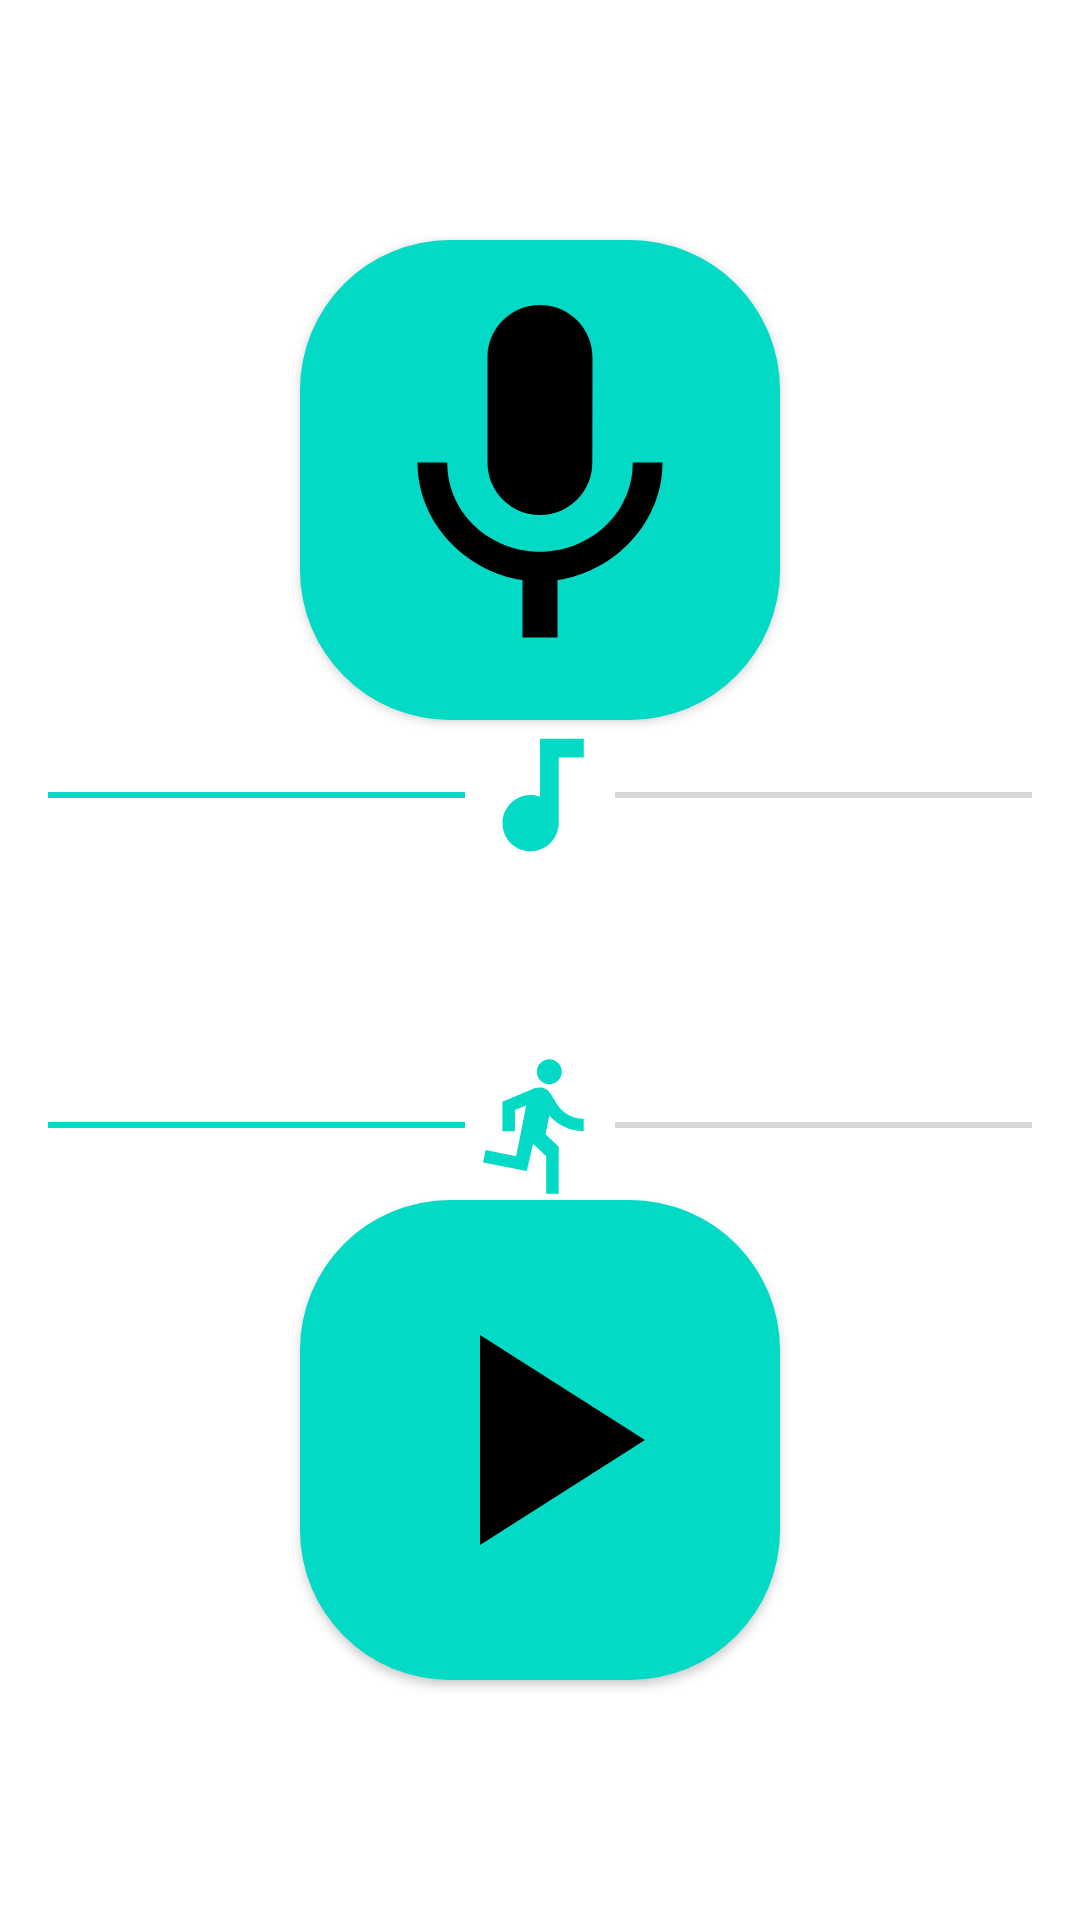

Android layout source for this screen:
<!-- AndroidManifest.xml: application theme AppTheme -->
<!-- res/layout/activity_main.xml -->
<?xml version="1.0" encoding="utf-8"?>
<LinearLayout
    xmlns:android="http://schemas.android.com/apk/res/android"
    xmlns:tools="http://schemas.android.com/tools"
    xmlns:app="http://schemas.android.com/apk/res-auto"
    android:layout_width="match_parent"
    android:layout_height="match_parent"
    tools:context=".MainActivity"
    android:orientation="vertical"
    android:gravity="center">

    <Button
        android:id="@+id/record"
        android:layout_width="160dp"
        android:layout_height="160dp"
        android:layout_gravity="center"
        android:gravity="center"
        android:onClick="record"
        android:background="@drawable/round_button"
        android:drawableStart="@drawable/mic"
        android:drawablePadding="5dp"
        android:paddingLeft="10dp"
        android:paddingRight="40dp" />

    <SeekBar
        android:id="@+id/pitch"
        android:layout_height="wrap_content"
        android:layout_width="match_parent"
        android:layout_gravity="center"
        android:max="100"
        android:progress="50"
        android:thumb="@drawable/pitch"
        android:layout_marginBottom="30dp"
        app:layout_constraintTop_toTopOf="parent"
        app:layout_constraintLeft_toLeftOf="parent"
        app:layout_constraintRight_toRightOf="parent"
        app:layout_constraintBottom_toTopOf="@id/speed" />

    <SeekBar
        android:id="@+id/speed"
        android:layout_height="wrap_content"
        android:layout_width="match_parent"
        android:layout_gravity="center"
        android:max="100"
        android:progress="50"
        android:thumb="@drawable/speed"
        android:layout_marginTop="30dp"
        app:layout_constraintTop_toBottomOf="@id/pitch"
        app:layout_constraintLeft_toLeftOf="parent"
        app:layout_constraintRight_toRightOf="parent"
        app:layout_constraintBottom_toBottomOf="parent" />


    <Button
        android:id="@+id/play"
        android:layout_width="160dp"
        android:layout_height="160dp"
        android:layout_gravity="center"
        android:gravity="center"
        android:onClick="play"
        android:background="@drawable/round_button"
        android:drawableStart="@drawable/play"
        android:drawablePadding="5dp"
        android:paddingLeft="20dp"
        android:paddingRight="40dp" />

</LinearLayout>
<!-- resources referenced by this layout -->
<resources>
  <!-- drawable mic (drawable) -->
  <vector xmlns:android="http://schemas.android.com/apk/res/android"
          android:width="140dp"
          android:height="140dp"
          android:viewportWidth="24.0"
          android:viewportHeight="24.0">
      <path
          android:fillColor="#FF000000"
          android:pathData="M12,14c1.66,0 2.99,-1.34 2.99,-3L15,5c0,-1.66 -1.34,-3 -3,-3S9,3.34 9,5v6c0,1.66 1.34,3 3,3zM17.3,11c0,3 -2.54,5.1 -5.3,5.1S6.7,14 6.7,11L5,11c0,3.41 2.72,6.23 6,6.72L11,21h2v-3.28c3.28,-0.48 6,-3.3 6,-6.72h-1.7z"/>
  </vector>
  <!-- drawable pitch (drawable) -->
  <vector xmlns:android="http://schemas.android.com/apk/res/android"
          android:width="50dp"
          android:height="50dp"
          android:viewportWidth="24.0"
          android:viewportHeight="24.0">
      <path
          android:fillColor="@color/colorAccent"
          android:pathData="M12,3v9.28c-0.47,-0.17 -0.97,-0.28 -1.5,-0.28C8.01,12 6,14.01 6,16.5S8.01,21 10.5,21c2.31,0 4.2,-1.75 4.45,-4H15V6h4V3h-7z"/>
  </vector>
  <!-- drawable play (drawable) -->
  <vector xmlns:android="http://schemas.android.com/apk/res/android"
          android:width="120dp"
          android:height="120dp"
          android:viewportWidth="24.0"
          android:viewportHeight="24.0">
      <path
          android:fillColor="#FF000000"
          android:pathData="M8,5v14l11,-7z"/>
  </vector>
  <!-- drawable round_button (drawable) -->
  <?xml version="1.0" encoding="utf-8"?>
  <shape xmlns:android="http://schemas.android.com/apk/res/android" android:shape="rectangle" >
      <corners
          android:radius="50dp"/>
      <solid
          android:color="@color/colorAccent"
          /> </shape>
  <!-- drawable speed (drawable) -->
  <vector xmlns:android="http://schemas.android.com/apk/res/android"
          android:width="50dp"
          android:height="50dp"
          android:viewportWidth="24.0"
          android:viewportHeight="24.0">
      <path
          android:fillColor="@color/colorAccent"
          android:pathData="M13.49,5.48c1.1,0 2,-0.9 2,-2s-0.9,-2 -2,-2 -2,0.9 -2,2 0.9,2 2,2zM9.89,19.38l1,-4.4 2.1,2v6h2v-7.5l-2.1,-2 0.6,-3c1.3,1.5 3.3,2.5 5.5,2.5v-2c-1.9,0 -3.5,-1 -4.3,-2.4l-1,-1.6c-0.4,-0.6 -1,-1 -1.7,-1 -0.3,0 -0.5,0.1 -0.8,0.1l-5.2,2.2v4.7h2v-3.4l1.8,-0.7 -1.6,8.1 -4.9,-1 -0.4,2 7,1.4z"/>
  </vector>
  <style name="AppTheme" parent="Theme.MaterialComponents.Light.DarkActionBar">
          <item name="colorPrimary">@color/colorPrimary</item>
          <item name="colorPrimaryDark">@color/colorPrimaryDark</item>
          <item name="colorAccent">@color/colorAccent</item>
      </style>
  <!-- not gathered from this repository: default colours our renderer supplied (Android Studio template values) -->
  <color name="colorPrimary">#FF6200EE</color>
  <color name="colorPrimaryDark">#FF3700B3</color>
  <color name="colorAccent">#FF03DAC5</color>
</resources>
